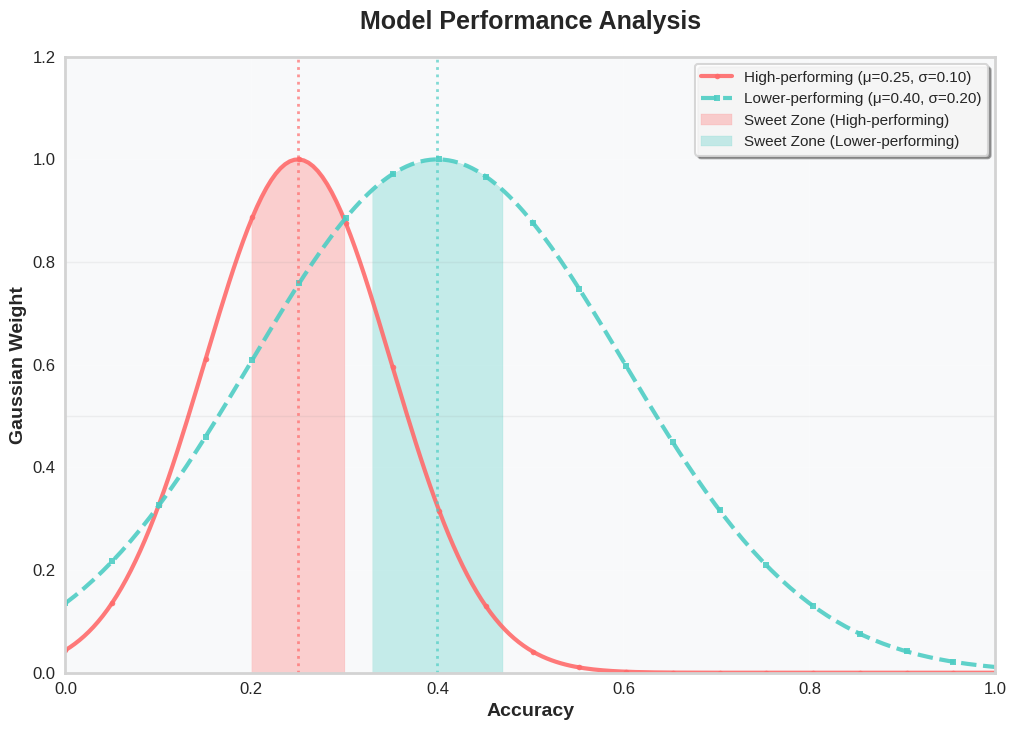

Write Python code to recreate this figure.
import numpy as np
import matplotlib.pyplot as plt
import sys

# Define accuracy range
accuracy = np.linspace(0.0, 1.0, 200)

# Define Gaussian penalty function
def gaussian_penalty(x, mu, sigma):
    return np.exp(-((x - mu) ** 2) / (2 * sigma ** 2))

# Parameters for high-performing and lower-performing models
mu_high, sigma_high = 0.25, 0.10
mu_low, sigma_low = 0.40, 0.20

# Compute penalty factors
penalty_high = gaussian_penalty(accuracy, mu_high, sigma_high)
penalty_low = gaussian_penalty(accuracy, mu_low, sigma_low)

# Create plot with enhanced styling
plt.style.use('seaborn-v0_8')
fig, ax = plt.subplots(figsize=(12, 8))

# Plot Gaussian curves with enhanced visual appeal
ax.plot(accuracy, penalty_high, 
        label='High-performing (μ=0.25, σ=0.10)', 
        color='#FF6B6B', 
        linewidth=3, 
        alpha=0.9,
        linestyle='-',
        marker='o', 
        markersize=4,
        markevery=10)

ax.plot(accuracy, penalty_low, 
        label='Lower-performing (μ=0.40, σ=0.20)', 
        color='#4ECDC4', 
        linewidth=3, 
        alpha=0.9,
        linestyle='--',
        marker='s', 
        markersize=4,
        markevery=10)

# Shade sweet zones with gradient effects
x_fill_high = np.linspace(mu_high - 0.05, mu_high + 0.05, 100)
y_fill_high = gaussian_penalty(x_fill_high, mu_high, sigma_high)
ax.fill_between(x_fill_high, y_fill_high, alpha=0.3, color='#FF6B6B', label='Sweet Zone (High-performing)')

x_fill_low = np.linspace(mu_low - 0.07, mu_low + 0.07, 100)
y_fill_low = gaussian_penalty(x_fill_low, mu_low, sigma_low)
ax.fill_between(x_fill_low, y_fill_low, alpha=0.3, color='#4ECDC4', label='Sweet Zone (Lower-performing)')

# Add vertical lines at mean values
ax.axvline(mu_high, color='#FF6B6B', linestyle=':', linewidth=2, alpha=0.7)
ax.axvline(mu_low, color='#4ECDC4', linestyle=':', linewidth=2, alpha=0.7)

# Customize the plot with enhanced styling
ax.set_xlabel('Accuracy', fontsize=14, fontweight='bold')
ax.set_ylabel('Gaussian Weight', fontsize=14, fontweight='bold')
ax.set_title('Model Performance Analysis', fontsize=18, fontweight='bold', pad=20)

# Add grid with custom styling
ax.grid(True, alpha=0.3, linestyle='-', linewidth=0.5)
ax.set_axisbelow(True)

# Customize legend with enhanced appearance
legend = ax.legend(loc='upper right', frameon=True, fancybox=True, shadow=True, 
                   framealpha=0.9, fontsize=11, ncol=1)
legend.get_frame().set_facecolor('white')
legend.get_frame().set_edgecolor('lightgray')
legend.get_frame().set_linewidth(1.5)

# Set background color and spines
ax.set_facecolor('#F8F9FA')
for spine in ax.spines.values():
    spine.set_linewidth(2)
    spine.set_color('lightgray')

# Set axis limits for better visualization
ax.set_xlim(0.0, 1.0)
ax.set_ylim(0.0, 1.2)

# Add subtle background pattern effect
ax.axhline(y=0.5, color='gray', linestyle='-', alpha=0.1, linewidth=1)
ax.axhline(y=0.8, color='gray', linestyle='-', alpha=0.1, linewidth=1)

# Enhance tick labels
ax.tick_params(axis='both', which='major', labelsize=12)

# Add model marker (dynamic part)
def plot_model_position(accuracy_value, judge_score, normalized_rdi):
    # Determine which curve to use based on score
    mu = 0.25 if judge_score >= 8.0 else 0.40
    sigma = 0.10 if judge_score >= 8.0 else 0.20

    penalty = gaussian_penalty(accuracy_value, mu, sigma)
    
    # Plot marker for model
    ax.scatter([accuracy_value], [penalty], s=300, c='gold', edgecolors='black', linewidth=2, zorder=5, marker='*', label=f'Model (RDI: {normalized_rdi:.1f})')

# Parse command line arguments
if len(sys.argv) != 4:
    print("Usage: python plot.py <accuracy> <judge_score> <normalized_rdi>")
    sys.exit(1)

try:
    accuracy_value = float(sys.argv[1])
    judge_score = float(sys.argv[2])
    normalized_rdi = float(sys.argv[3])
    
    # Validate ranges
    if not (0 <= accuracy_value <= 1):
        raise ValueError("Accuracy must be between 0 and 1")
    if not (0 <= normalized_rdi <= 100):
        raise ValueError("Normalized RDI must be between 0 and 100")
        
    plot_model_position(accuracy_value, judge_score, normalized_rdi)
   
except ValueError as e:
    print(f"Error: {e}")
    sys.exit(1)

# Adjust layout to prevent clipping
plt.tight_layout()

# Save the plot (optional)
# output_path = "model_performance_plot.png"
# plt.savefig(output_path, dpi=300, bbox_inches='tight')
# print(f"Plot saved to {output_path}")

# Display the plot
plt.show()
